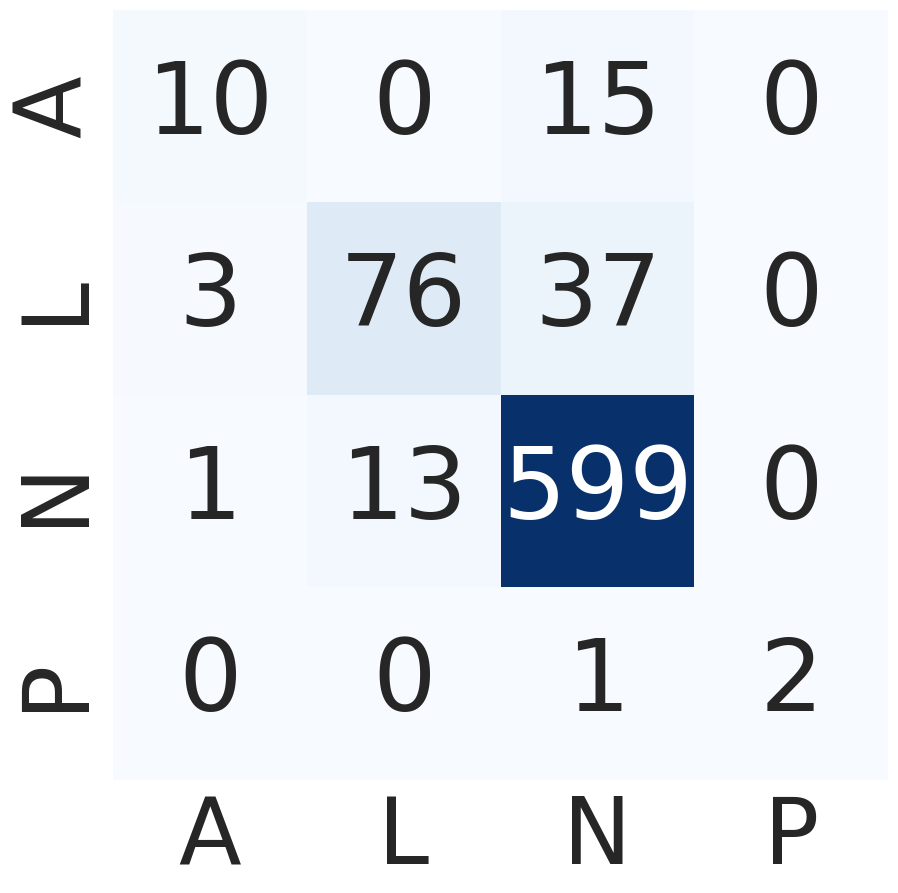

Source code (Python):
# import os
# os.environ["DASHSCOPE_API_KEY"] = "sk-e3ca2fab4b3541b7b3fc268902293edd"

# from langchain.llms import tongyi
# from langchain.prompts import (
#     PromptTemplate,
# )
# from langchain.chains import LLMChain

# import csv

# keys = ['severity','pred-severity']

# template = """
#            Description: 以下是一个漏洞报告的信息，包含（漏洞名、漏洞id、发布日期、修改日期、漏洞类型、漏洞描述）等：{question}
#            Answer: 请关注漏洞类型、漏洞描述等信息，推断该漏洞的危害等级，可以选择的答案有（低危、中危、高危、超危）这四个等级，请仅回答你选择的等级，共两个汉字，不要回答其他内容。
#            """

# prompt = PromptTemplate(
#     template=template,
#     input_variables=["question"])

# llm = tongyi.Tongyi()

# llm_chain = LLMChain(prompt=prompt, llm=llm)

# pred_answer = []

# # 打开 CSV 文件进行读取
# with open('./data/data_test.csv', 'r', newline='', encoding='utf-8') as csvfile:
#     # 使用 csv.reader 读取 CSV 文件内容
#     reader = csv.reader(csvfile)
#     next(reader)

#     count = 0
#     count_incorrect = 0
#     # 遍历 CSV 文件的每一行数据
#     for row in reader:
#         # 在这里处理每一行数据
#         question = f"""
#         name：{row[0]}；
#         vuln-id：{row[1]}；
#         published：{row[2]}；
#         modified：{row[3]}；
#         vuln-type：{row[6]}；
#         vuln-descript：{row[7]}；
#         """
        
#         res = llm_chain.run(question)

#         pred_answer.append([row[5], res])
#         if res != row[5]:
#              count_incorrect += 1

#         count += 1
#         print(count)
#         if count >= 100:
#             break

# with open('./data/pred_severity_test.csv', 'w', newline='', encoding='utf-8') as csvfile:
#         writer = csv.writer(csvfile)
        
#         # 写入CSV头部
#         writer.writerow(keys)
        
#         # 遍历XML元素并写入CSV
#         for ans in pred_answer:
#             writer.writerow(ans)
#         writer.writerow([count_incorrect])

import matplotlib.pyplot as plt
import seaborn as sns
import numpy as np

# # 假设你有以下的混淆矩阵数据
# TP = 266  # True Positive
# FN = 250   # False Negative
# FP = 20  # False Positive
# TN = 386  # True Negative

# # 创建一个混淆矩阵
# confusion_matrix = np.array([[TP, FN], [FP, TN]])

# confusion_matrix = np.array([
#     [62, 22, 2],  # A
#     [138, 95, 10],   # B
#     [240, 149, 39],   # C
# ])

confusion_matrix = np.array([
    [10, 0, 15, 0],  # A
    [3, 76, 37, 0],   # B
    [1, 13, 599, 0],   # C
    [0, 0, 1, 2]    # D
])

sns.set(font_scale=6)
plt.rc('font', family='Times New Roman')

# 绘制混淆矩阵图
plt.figure(figsize=(10, 10))
sns.heatmap(confusion_matrix, annot=True, fmt='d', cmap='Blues', cbar=False, annot_kws={"size": 72},
            xticklabels=['A', 'L', 'N', 'P'], 
            yticklabels=['A', 'L', 'N', 'P'])

# 添加标题和标签
# plt.title('Confusion Matrix')
# plt.xlabel('Pred')
# plt.ylabel('True')

# 显示图表
plt.show()
